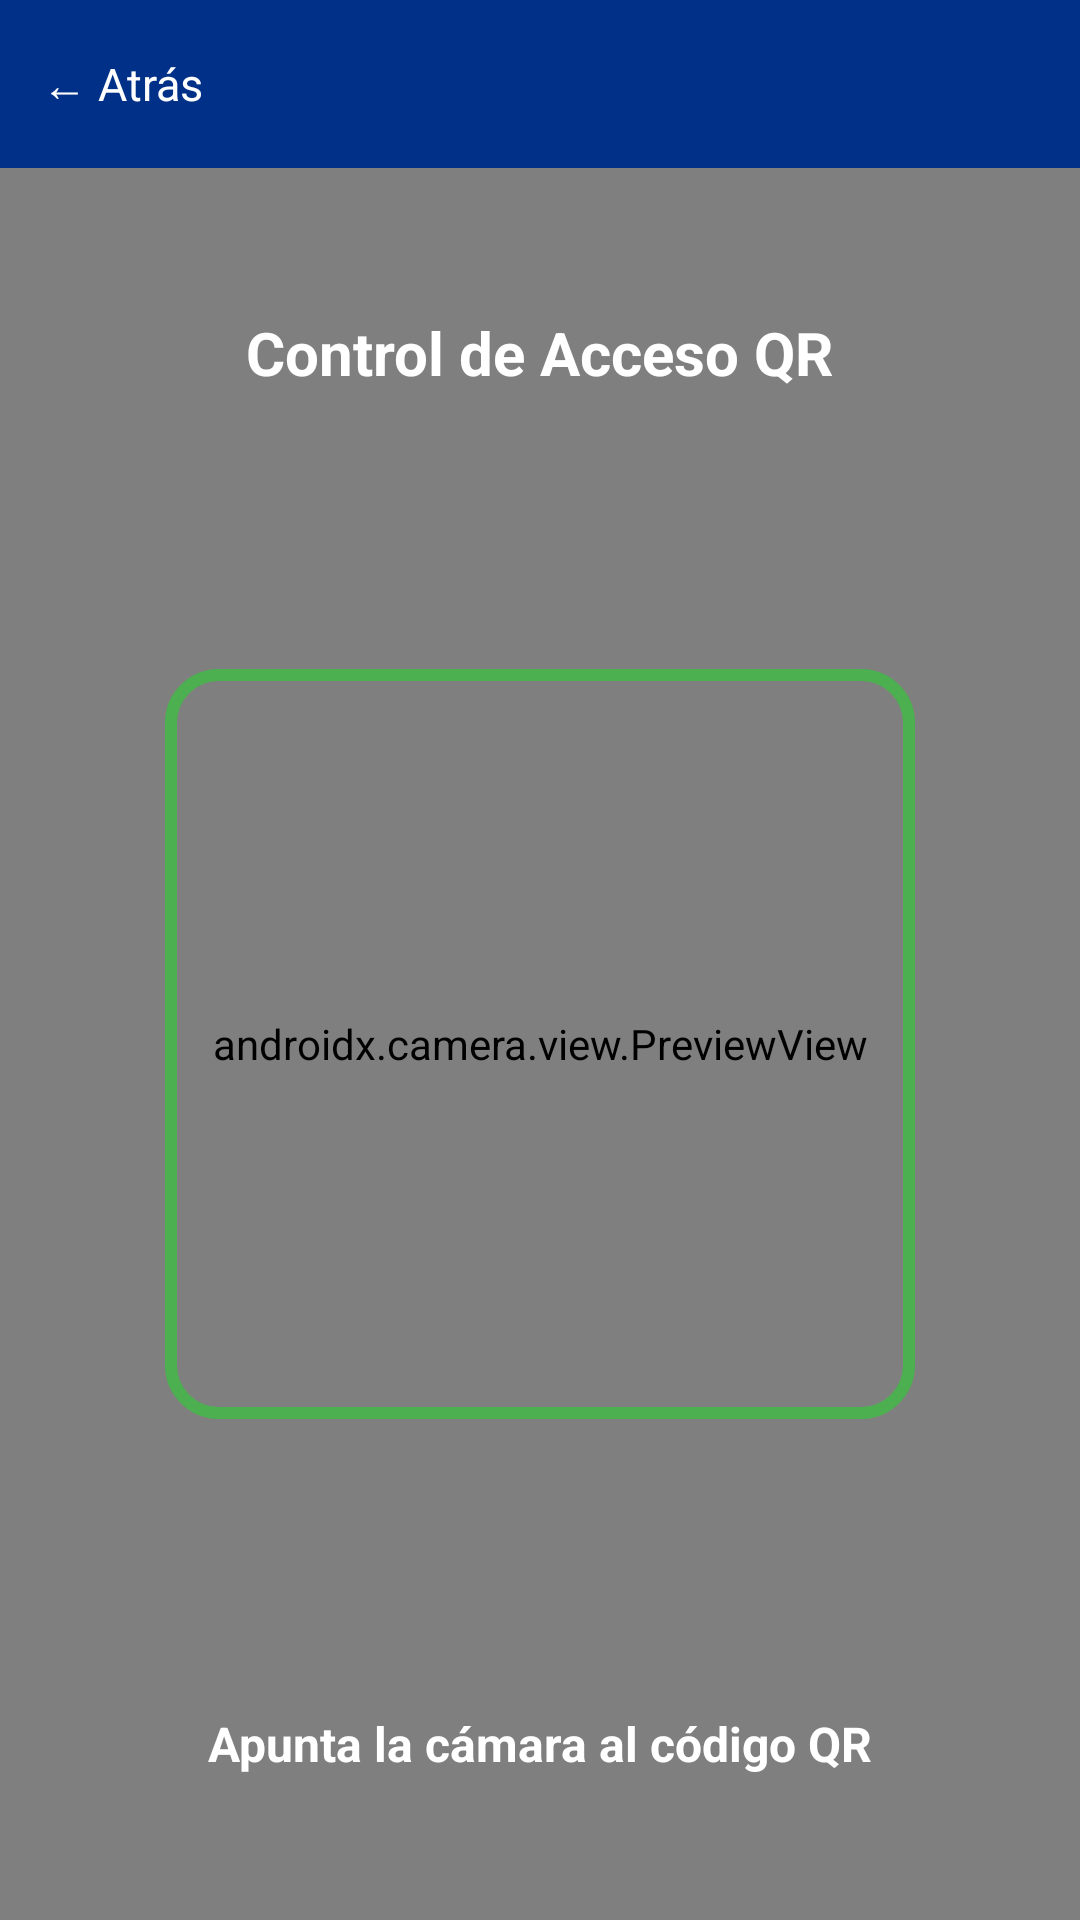

Write the Android layout XML for this screen, with the resource values it uses.
<!-- AndroidManifest.xml: application theme Theme.Movietime -->
<!-- res/layout/activity_qr_scanner.xml -->
<?xml version="1.0" encoding="utf-8"?>
<LinearLayout
    xmlns:android="http://schemas.android.com/apk/res/android"
    xmlns:app="http://schemas.android.com/apk/res-auto"
    android:layout_width="match_parent"
    android:layout_height="match_parent"
    android:orientation="vertical"
    android:background="#0A0A0A"
    android:fitsSystemWindows="true">

    <include layout="@layout/toolbar_secundario" />

    <androidx.constraintlayout.widget.ConstraintLayout
        android:layout_width="match_parent"
        android:layout_height="0dp"
        android:layout_weight="1">

        <androidx.camera.view.PreviewView
            android:id="@+id/previewView"
            android:layout_width="0dp"
            android:layout_height="0dp"
            app:layout_constraintTop_toTopOf="parent"
            app:layout_constraintBottom_toBottomOf="parent"
            app:layout_constraintStart_toStartOf="parent"
            app:layout_constraintEnd_toEndOf="parent" />

        <View
            android:layout_width="250dp"
            android:layout_height="250dp"
            android:background="@drawable/bg_qr_frame"
            app:layout_constraintTop_toTopOf="parent"
            app:layout_constraintBottom_toBottomOf="parent"
            app:layout_constraintStart_toStartOf="parent"
            app:layout_constraintEnd_toEndOf="parent" />

        <TextView
            android:id="@+id/tvTitulo"
            android:layout_width="wrap_content"
            android:layout_height="wrap_content"
            android:layout_marginTop="48dp"
            android:text="Control de Acceso QR"
            android:textColor="#FFFFFF"
            android:textSize="20sp"
            android:textStyle="bold"
            app:layout_constraintTop_toTopOf="parent"
            app:layout_constraintStart_toStartOf="parent"
            app:layout_constraintEnd_toEndOf="parent" />

        <TextView
            android:id="@+id/tvEstado"
            android:layout_width="0dp"
            android:layout_height="wrap_content"
            android:layout_marginBottom="48dp"
            android:layout_marginStart="24dp"
            android:layout_marginEnd="24dp"
            android:gravity="center"
            android:text="Apunta la cámara al código QR"
            android:textColor="#FFFFFF"
            android:textSize="16sp"
            android:textStyle="bold"
            app:layout_constraintBottom_toBottomOf="parent"
            app:layout_constraintStart_toStartOf="parent"
            app:layout_constraintEnd_toEndOf="parent" />

    </androidx.constraintlayout.widget.ConstraintLayout>

</LinearLayout>
<!-- res/layout/toolbar_secundario.xml (included above) -->
<?xml version="1.0" encoding="utf-8"?>
<LinearLayout
    xmlns:android="http://schemas.android.com/apk/res/android"
    android:id="@+id/toolbar"
    android:layout_width="match_parent"
    android:layout_height="56dp"
    android:background="#003087"
    android:gravity="center_vertical"
    android:paddingStart="4dp"
    android:paddingEnd="4dp"
    android:orientation="horizontal">

    
    <TextView
        android:id="@+id/btnAtras"
        android:layout_width="wrap_content"
        android:layout_height="wrap_content"
        android:text="← Atrás"
        android:textColor="#FFFFFF"
        android:textSize="15sp"
        android:padding="10dp"
        android:minWidth="44dp"
        android:gravity="center"
        android:clickable="true"
        android:focusable="true" />

    
    <View
        android:layout_width="0dp"
        android:layout_height="0dp"
        android:layout_weight="1" />

    
    <TextView
        android:id="@+id/tvToolbarTitulo"
        android:layout_width="wrap_content"
        android:layout_height="wrap_content"
        android:text=""
        android:textColor="#FFFFFF"
        android:textSize="16sp"
        android:textStyle="bold"
        android:gravity="center" />

    
    <TextView
        android:id="@+id/tvCronometro"
        android:layout_width="wrap_content"
        android:layout_height="wrap_content"
        android:text="⏱ 10:00"
        android:textColor="#FFFFFF"
        android:textSize="13sp"
        android:padding="10dp"
        android:minWidth="44dp"
        android:gravity="center"
        android:visibility="gone" />

</LinearLayout>
<!-- resources referenced by this layout -->
<resources>
  <!-- drawable bg_qr_frame (drawable) -->
  <?xml version="1.0" encoding="utf-8"?>
  <shape xmlns:android="http://schemas.android.com/apk/res/android"
      android:shape="rectangle">
  
      <solid android:color="#00000000" />
  
      <stroke
          android:width="4dp"
          android:color="#4CAF50" />
  
      <corners android:radius="16dp" />
  
  </shape>
  <style name="Theme.Movietime" parent="Base.Theme.Movietime" />
  <style name="Base.Theme.Movietime" parent="Theme.Material3.DayNight.NoActionBar">
          
          
      </style>
</resources>
